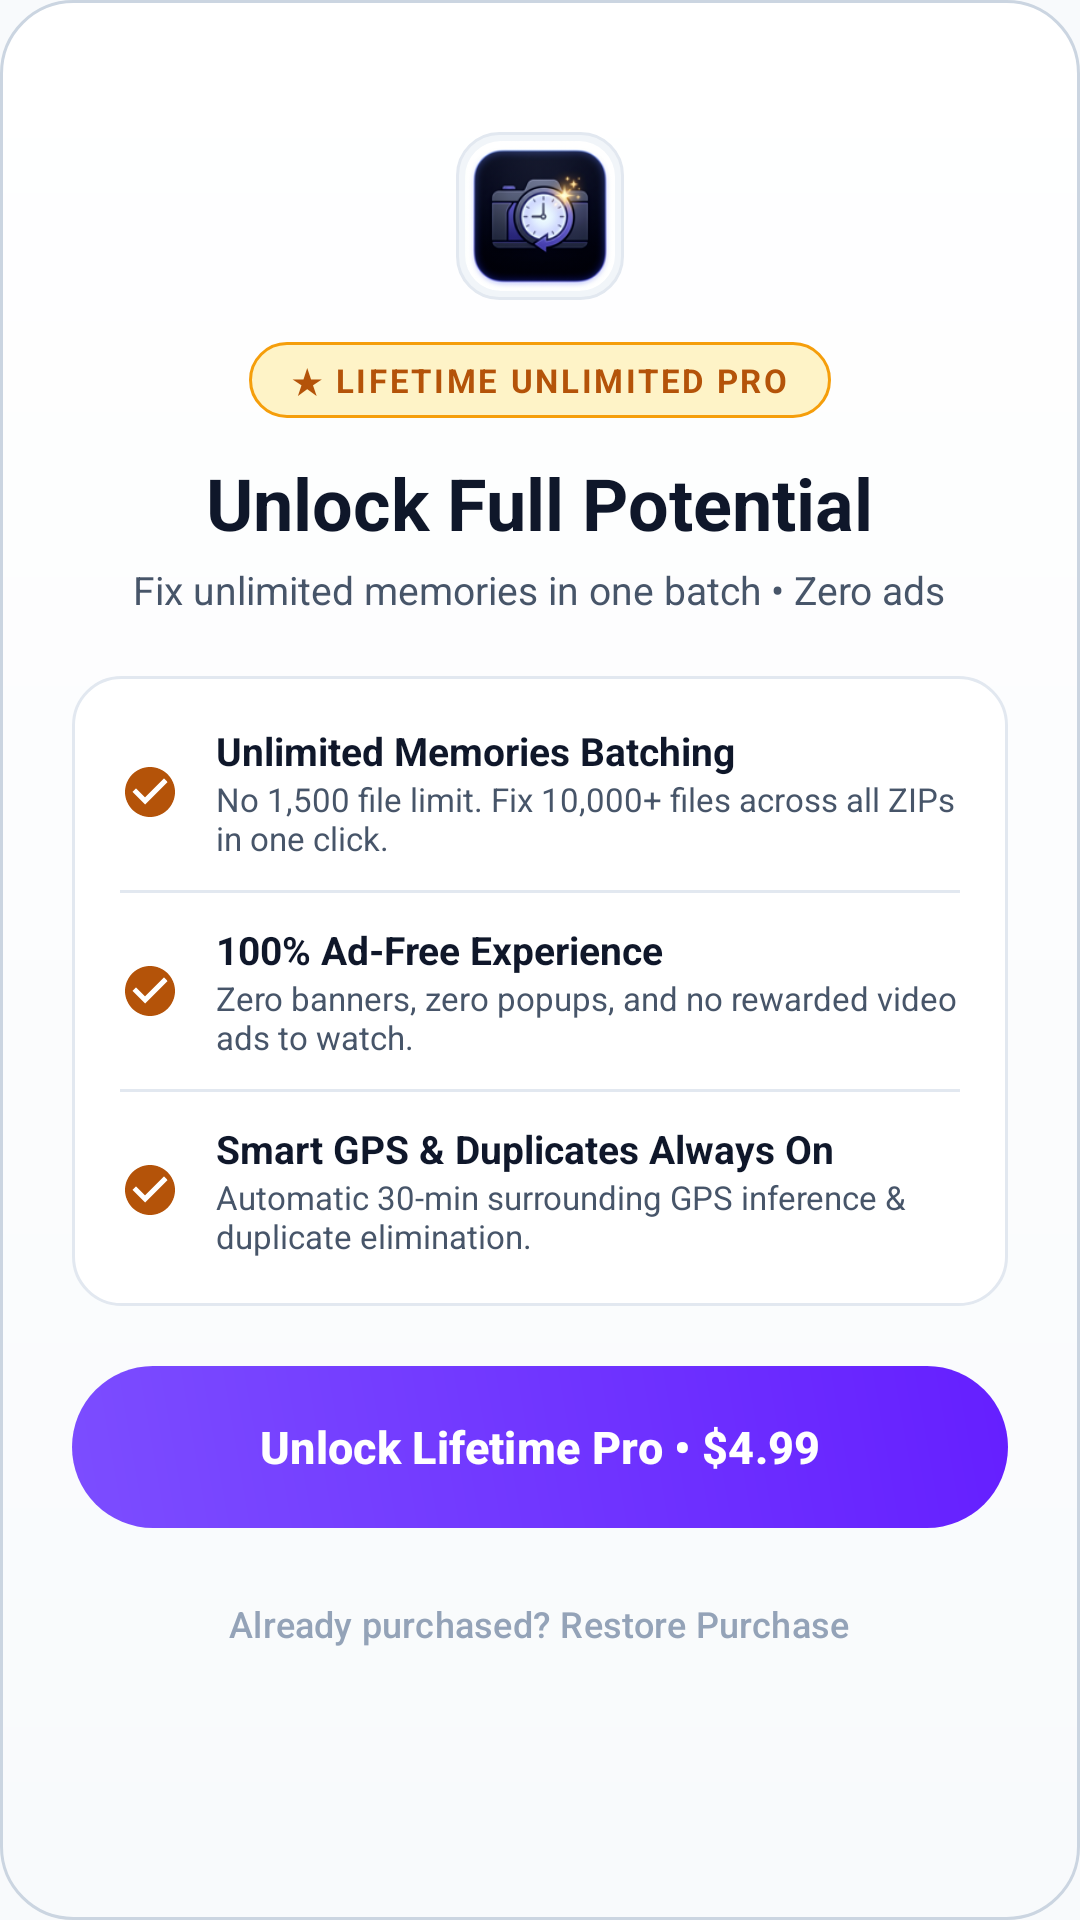

Android layout source for this screen:
<!-- AndroidManifest.xml: application theme Theme.MemoryFix -->
<!-- res/layout/sheet_pro_upgrade.xml -->
<?xml version="1.0" encoding="utf-8"?>
<LinearLayout xmlns:android="http://schemas.android.com/apk/res/android"
    xmlns:app="http://schemas.android.com/apk/res-auto"
    android:layout_width="match_parent"
    android:layout_height="wrap_content"
    android:background="@drawable/bg_hero_card"
    android:orientation="vertical"
    android:padding="24dp">

    
    <View
        android:layout_width="40dp"
        android:layout_height="4dp"
        android:layout_gravity="center_horizontal"
        android:layout_marginBottom="16dp"
        android:background="@drawable/bg_live_dot"
        android:backgroundTint="@color/surface_border" />

    
    <FrameLayout
        android:layout_width="56dp"
        android:layout_height="56dp"
        android:layout_gravity="center_horizontal"
        android:layout_marginBottom="14dp"
        android:background="@drawable/bg_icon_squircle"
        android:padding="3dp">

        <com.google.android.material.imageview.ShapeableImageView
            android:layout_width="match_parent"
            android:layout_height="match_parent"
            android:scaleType="centerCrop"
            android:src="@drawable/ic_app_logo"
            app:shapeAppearanceOverlay="@style/ShapeAppearance.App.Squircle" />
    </FrameLayout>

    
    <LinearLayout
        android:layout_width="wrap_content"
        android:layout_height="wrap_content"
        android:layout_gravity="center_horizontal"
        android:background="@drawable/bg_pro_pill"
        android:gravity="center_vertical"
        android:orientation="horizontal"
        android:paddingHorizontal="14dp"
        android:paddingVertical="5dp">

        <TextView
            android:layout_width="wrap_content"
            android:layout_height="wrap_content"
            android:letterSpacing="0.08"
            android:text="★ LIFETIME UNLIMITED PRO"
            android:textColor="@color/pro_gold"
            android:textSize="11sp"
            android:textStyle="bold" />
    </LinearLayout>

    
    <TextView
        android:id="@+id/tvProTitle"
        android:layout_width="wrap_content"
        android:layout_height="wrap_content"
        android:layout_gravity="center_horizontal"
        android:layout_marginTop="12dp"
        android:text="Unlock Full Potential"
        android:textColor="@color/text_primary"
        android:textSize="24sp"
        android:textStyle="bold" />

    <TextView
        android:id="@+id/tvProSubtitle"
        android:layout_width="wrap_content"
        android:layout_height="wrap_content"
        android:layout_gravity="center_horizontal"
        android:layout_marginTop="4dp"
        android:text="Fix unlimited memories in one batch • Zero ads"
        android:textColor="@color/text_secondary"
        android:textSize="13sp" />

    
    <LinearLayout
        android:layout_width="match_parent"
        android:layout_height="wrap_content"
        android:layout_marginTop="20dp"
        android:background="@drawable/bg_card"
        android:orientation="vertical"
        android:padding="16dp">

        
        <LinearLayout
            android:layout_width="match_parent"
            android:layout_height="wrap_content"
            android:gravity="center_vertical"
            android:orientation="horizontal">

            <ImageView
                android:layout_width="20dp"
                android:layout_height="20dp"
                android:src="@drawable/ic_check_circle"
                app:tint="@color/pro_gold" />

            <LinearLayout
                android:layout_width="0dp"
                android:layout_height="wrap_content"
                android:layout_marginStart="12dp"
                android:layout_weight="1"
                android:orientation="vertical">

                <TextView
                    android:layout_width="wrap_content"
                    android:layout_height="wrap_content"
                    android:text="Unlimited Memories Batching"
                    android:textColor="@color/text_primary"
                    android:textSize="13sp"
                    android:textStyle="bold" />

                <TextView
                    android:layout_width="wrap_content"
                    android:layout_height="wrap_content"
                    android:text="No 1,500 file limit. Fix 10,000+ files across all ZIPs in one click."
                    android:textColor="@color/text_secondary"
                    android:textSize="11sp" />
            </LinearLayout>
        </LinearLayout>

        <View
            android:layout_width="match_parent"
            android:layout_height="1dp"
            android:layout_marginVertical="10dp"
            android:background="@color/surface_border" />

        
        <LinearLayout
            android:layout_width="match_parent"
            android:layout_height="wrap_content"
            android:gravity="center_vertical"
            android:orientation="horizontal">

            <ImageView
                android:layout_width="20dp"
                android:layout_height="20dp"
                android:src="@drawable/ic_check_circle"
                app:tint="@color/pro_gold" />

            <LinearLayout
                android:layout_width="0dp"
                android:layout_height="wrap_content"
                android:layout_marginStart="12dp"
                android:layout_weight="1"
                android:orientation="vertical">

                <TextView
                    android:layout_width="wrap_content"
                    android:layout_height="wrap_content"
                    android:text="100% Ad-Free Experience"
                    android:textColor="@color/text_primary"
                    android:textSize="13sp"
                    android:textStyle="bold" />

                <TextView
                    android:layout_width="wrap_content"
                    android:layout_height="wrap_content"
                    android:text="Zero banners, zero popups, and no rewarded video ads to watch."
                    android:textColor="@color/text_secondary"
                    android:textSize="11sp" />
            </LinearLayout>
        </LinearLayout>

        <View
            android:layout_width="match_parent"
            android:layout_height="1dp"
            android:layout_marginVertical="10dp"
            android:background="@color/surface_border" />

        
        <LinearLayout
            android:layout_width="match_parent"
            android:layout_height="wrap_content"
            android:gravity="center_vertical"
            android:orientation="horizontal">

            <ImageView
                android:layout_width="20dp"
                android:layout_height="20dp"
                android:src="@drawable/ic_check_circle"
                app:tint="@color/pro_gold" />

            <LinearLayout
                android:layout_width="0dp"
                android:layout_height="wrap_content"
                android:layout_marginStart="12dp"
                android:layout_weight="1"
                android:orientation="vertical">

                <TextView
                    android:layout_width="wrap_content"
                    android:layout_height="wrap_content"
                    android:text="Smart GPS &amp; Duplicates Always On"
                    android:textColor="@color/text_primary"
                    android:textSize="13sp"
                    android:textStyle="bold" />

                <TextView
                    android:layout_width="wrap_content"
                    android:layout_height="wrap_content"
                    android:text="Automatic 30-min surrounding GPS inference &amp; duplicate elimination."
                    android:textColor="@color/text_secondary"
                    android:textSize="11sp" />
            </LinearLayout>
        </LinearLayout>
    </LinearLayout>

    
    <com.google.android.material.button.MaterialButton
        android:id="@+id/btnPurchasePro"
        android:layout_width="match_parent"
        android:layout_height="54dp"
        android:layout_marginTop="20dp"
        android:background="@drawable/bg_gradient_btn"
        android:text="Unlock Lifetime Pro • $4.99"
        android:textColor="@color/on_primary"
        android:textSize="15sp"
        android:textStyle="bold"
        app:backgroundTint="@null"
        app:cornerRadius="27dp" />

    
    <com.google.android.material.button.MaterialButton
        android:id="@+id/btnRestorePurchase"
        style="@style/Widget.Material3.Button.TextButton"
        android:layout_width="wrap_content"
        android:layout_height="wrap_content"
        android:layout_gravity="center_horizontal"
        android:layout_marginTop="8dp"
        android:text="Already purchased? Restore Purchase"
        android:textColor="@color/text_tertiary"
        android:textSize="12sp" />

</LinearLayout>
<!-- resources referenced by this layout -->
<resources>
  <color name="on_primary">#FFFFFF</color>
  <color name="pro_gold">#B45309</color>
  <color name="surface_border">#E2E8F0</color>
  <color name="text_primary">#0F172A</color>
  <color name="text_secondary">#475569</color>
  <color name="text_tertiary">#94A3B8</color>
  <!-- drawable bg_card (drawable) -->
  <?xml version="1.0" encoding="utf-8"?>
  <shape xmlns:android="http://schemas.android.com/apk/res/android"
      android:shape="rectangle">
      <solid android:color="@color/surface_card" />
      <corners android:radius="16dp" />
      <stroke android:width="1dp" android:color="@color/surface_border" />
  </shape>
  <!-- drawable bg_gradient_btn (drawable) -->
  <?xml version="1.0" encoding="utf-8"?>
  <shape xmlns:android="http://schemas.android.com/apk/res/android"
      android:shape="rectangle">
      <gradient
          android:angle="45"
          android:startColor="#7C4DFF"
          android:endColor="#651FFF" />
      <corners android:radius="28dp" />
  </shape>
  <!-- drawable bg_hero_card (drawable) -->
  <?xml version="1.0" encoding="utf-8"?>
  <shape xmlns:android="http://schemas.android.com/apk/res/android"
      android:shape="rectangle">
      <gradient
          android:angle="270"
          android:startColor="@color/hero_bg_start"
          android:endColor="@color/hero_bg_end" />
      <corners android:radius="24dp" />
      <stroke
          android:width="1dp"
          android:color="@color/hero_border" />
  </shape>
  <!-- drawable bg_icon_squircle (drawable) -->
  <?xml version="1.0" encoding="utf-8"?>
  <shape xmlns:android="http://schemas.android.com/apk/res/android"
      android:shape="rectangle">
      <solid android:color="@color/surface_card_elevated" />
      <corners android:radius="14dp" />
      <stroke
          android:width="1dp"
          android:color="@color/surface_border" />
  </shape>
  <!-- drawable bg_pro_pill (drawable) -->
  <?xml version="1.0" encoding="utf-8"?>
  <shape xmlns:android="http://schemas.android.com/apk/res/android"
      android:shape="rectangle">
      <solid android:color="@color/pro_pill_bg" />
      <corners android:radius="16dp" />
      <stroke
          android:width="1dp"
          android:color="@color/pro_pill_border" />
  </shape>
  <!-- drawable ic_check_circle (drawable) -->
  <vector xmlns:android="http://schemas.android.com/apk/res/android"
      android:width="24dp"
      android:height="24dp"
      android:viewportWidth="24"
      android:viewportHeight="24">
    <path
        android:fillColor="#FFFFFFFF"
        android:pathData="M12,2C6.48,2 2,6.48 2,12s4.48,10 10,10 10,-4.48 10,-10S17.52,2 12,2zm-2,15l-5,-5 1.41,-1.41L10,14.17l7.59,-7.59L19,8l-9,9z"/>
  </vector>
  <style name="ShapeAppearance.App.Squircle" parent="ShapeAppearance.Material3.Corner.Medium">
          <item name="cornerSize">12dp</item>
      </style>
  <color name="surface_card">#FFFFFF</color>
  <color name="hero_bg_start">#FFFFFF</color>
  <color name="hero_bg_end">#F8FAFC</color>
  <color name="hero_border">#CBD5E1</color>
  <color name="surface_card_elevated">#F1F5F9</color>
  <color name="pro_pill_bg">#FEF3C7</color>
  <color name="pro_pill_border">#F59E0B</color>
  <color name="primary">#6D28D9</color>
  <color name="primary_variant">#5B21B6</color>
  <color name="accent">#059669</color>
  <color name="on_accent">#FFFFFF</color>
  <color name="bg_dark">#F8FAFC</color>
</resources>
